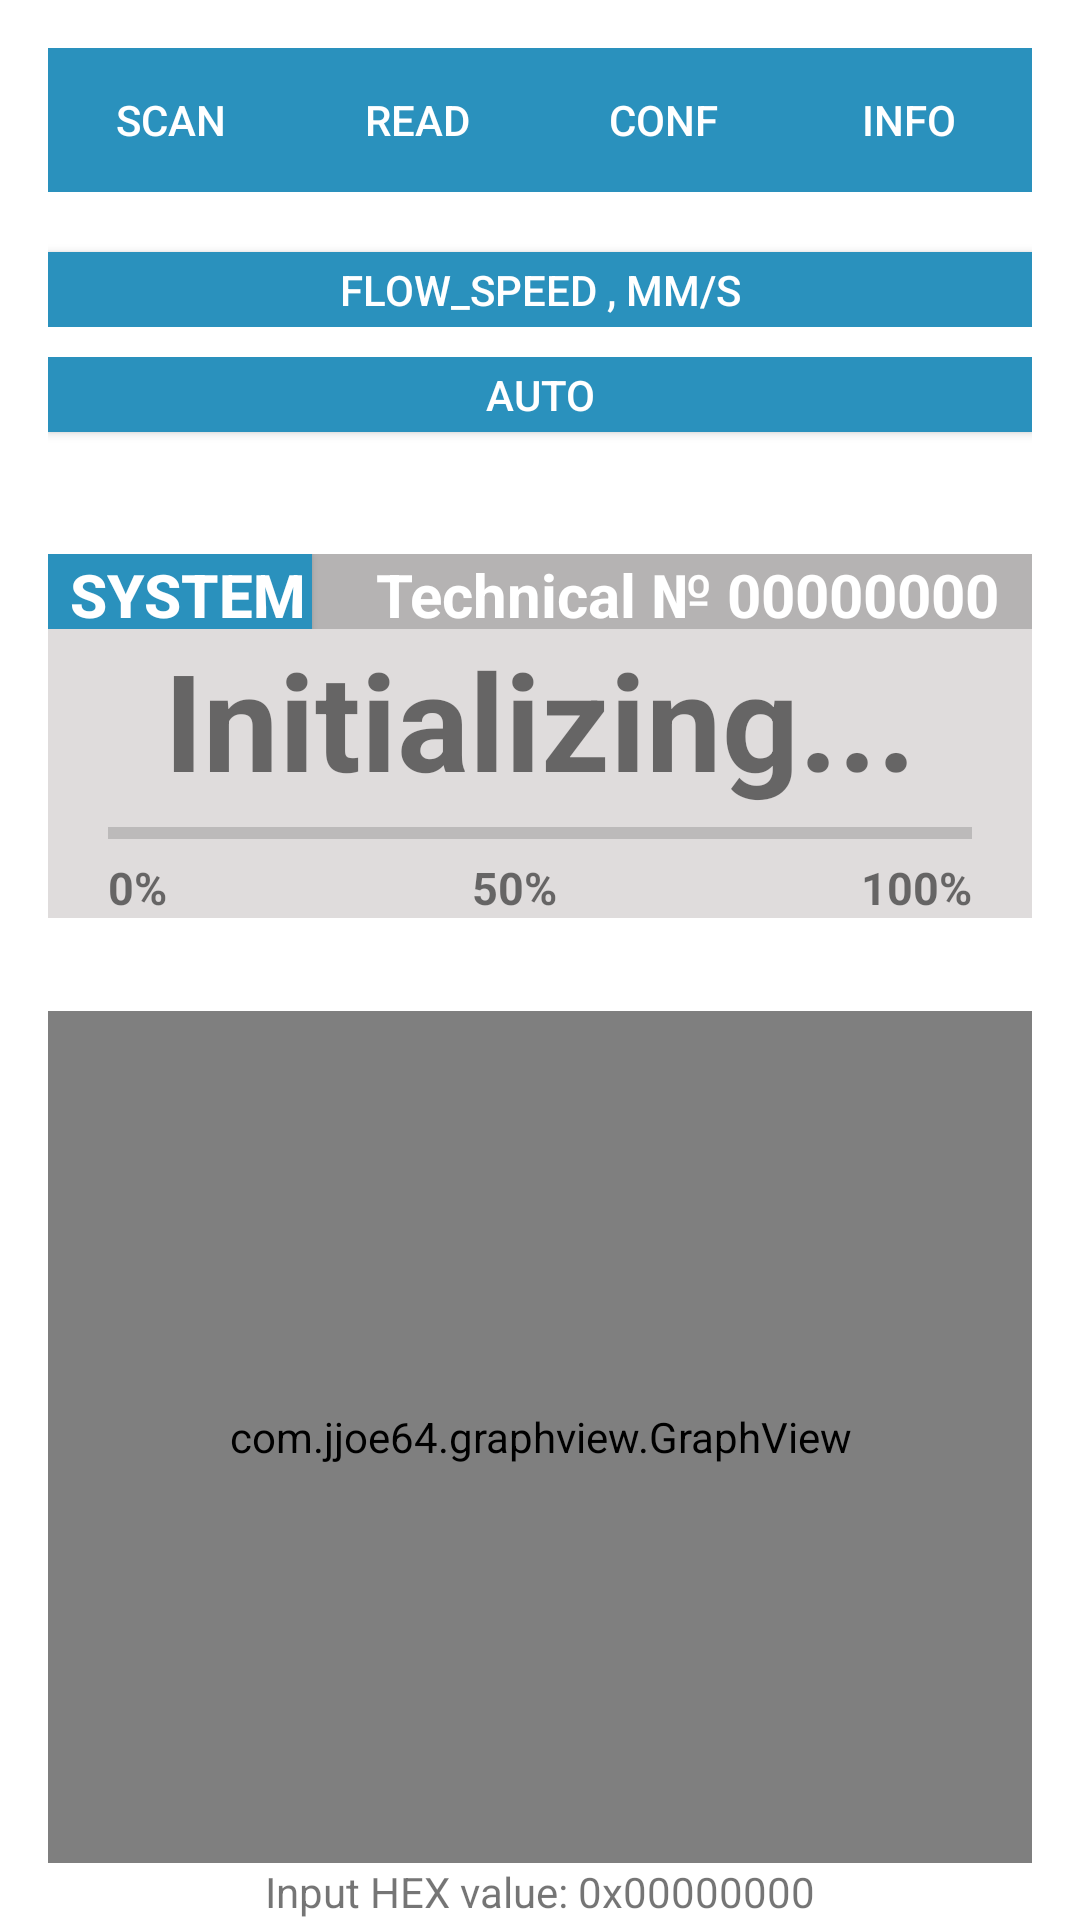

Layout XML and referenced resources for this Android screen:
<!-- AndroidManifest.xml: application theme AppTheme1 -->
<!-- res/layout/activity_show_data.xml -->
<?xml version="1.0" encoding="utf-8"?>

<LinearLayout xmlns:android="http://schemas.android.com/apk/res/android"
    android:orientation="vertical"
    android:layout_width="match_parent"
    android:layout_height="match_parent"
    android:paddingBottom="0dp"
    android:paddingLeft="@dimen/activity_horizontal_margin"
    android:paddingRight="@dimen/activity_horizontal_margin"
    android:paddingTop="@dimen/activity_vertical_margin"
    android:background="#ffffff">


    <include layout="@layout/activity_menu" />

    <LinearLayout xmlns:android="http://schemas.android.com/apk/res/android"
        android:layout_width="match_parent"
        android:layout_height="wrap_content"
        android:layout_marginTop="10dp"
        android:layout_marginBottom="10dp">
        <Button
            android:layout_width="match_parent"
            android:layout_height="25dp"
            android:text="@string/parFLOW_SPEED"
            android:onClick="onSelectGclick"
            android:id="@+id/select_grapf"
            android:background="@color/actionbar_text"
            android:textColor="@color/actionBar_background"
            android:layout_marginTop="10dp"
            android:layout_marginBottom="0dp">
        </Button>
    </LinearLayout>


    <LinearLayout xmlns:android="http://schemas.android.com/apk/res/android"
        android:layout_width="match_parent"
        android:layout_height="wrap_content"
        android:layout_marginTop="0dp"
        android:layout_marginBottom="0dp">

        <Button
            android:layout_width="match_parent"
            android:layout_height="25dp"
            android:text="@string/parPeriodAuto"
            android:onClick="onShowPeriodClick"
            android:id="@+id/Show_period"
            android:background="@color/actionbar_text"
            android:layout_weight="0"
            android:textColor="@color/actionBar_background"
            android:layout_marginTop="0dp"
            android:layout_marginBottom="5dp">
        </Button>

    </LinearLayout>


    <LinearLayout
        android:orientation="vertical"
        android:layout_width="match_parent"
        android:layout_height="match_parent"
        android:paddingBottom="0dp"
        android:paddingLeft="0dp"
        android:paddingRight="0dp"
        android:paddingTop="0dp"
        android:weightSum="5"
        android:id="@+id/layout_show_data"
        android:layout_marginTop="5dp">

    <LinearLayout
        android:orientation="vertical"
        android:layout_width="match_parent"
        android:layout_height="match_parent"
        android:layout_weight="3"
        android:gravity="center_vertical">

        <LinearLayout xmlns:android="http://schemas.android.com/apk/res/android"
            android:layout_width="match_parent"
            android:layout_height="wrap_content"
            android:layout_marginTop="0dp"
            android:layout_marginBottom="0dp"
            android:background="#dfdcdc"
            android:gravity="top"
            android:orientation="vertical">

            <LinearLayout
                android:orientation="horizontal"
                android:layout_width="match_parent"
                android:layout_height="match_parent">

                <Button
                    android:layout_width="wrap_content"
                    android:layout_height="25dp"
                    android:text=" SYSTEM"
                    android:id="@+id/textSignal"
                    android:textSize="20dp"
                    android:textColor="@color/actionBar_background"
                    android:textStyle="bold"
                    android:background="@color/actionbar_text"
                    android:layout_marginRight="0dp"
                    android:textAlignment="center"
                    android:layout_marginLeft="0dp"
                    android:layout_gravity="top"
                    android:gravity="top"
                    android:onClick="onSysClick" />

                <TextView
                    android:layout_width="match_parent"
                    android:layout_height="25dp"
                    android:text="  Technical № 00000000"
                    android:id="@+id/textNumPosition"
                    android:background="#b5b3b3"
                    android:textSize="20dp"
                    android:textStyle="bold"
                    android:textColor="#ffffff"
                    android:layout_gravity="top"
                    android:gravity="center_horizontal|top" />
            </LinearLayout>

            <TextView
                android:layout_width="wrap_content"
                android:layout_height="wrap_content"
                android:text="Initializing..."
                android:id="@+id/textView2"
                android:textIsSelectable="false"
                android:textSize="@dimen/abc_text_size_display_2_material"
                android:singleLine="false"
                android:textStyle="bold"
                android:layout_gravity="center_horizontal" />

            <ProgressBar
                style="@style/Base.Widget.AppCompat.ProgressBar.Horizontal"
                android:layout_width="match_parent"
                android:layout_height="wrap_content"
                android:id="@+id/progressBar2"
                android:layout_marginRight="20dp"
                android:layout_marginLeft="20dp"
                android:progress="0"
                android:max="100"
                android:background="#dfdcdc"
                android:layout_gravity="bottom" />

            <LinearLayout
                android:orientation="horizontal"
                android:layout_width="match_parent"
                android:layout_height="match_parent"
                android:layout_marginRight="20dp"
                android:layout_marginLeft="20dp"
                android:layout_gravity="center"
                android:weightSum="3"
               >
                <TextView
                    android:layout_width="wrap_content"
                    android:layout_height="wrap_content"
                    android:text="0%"
                    android:background="#dfdcdc"
                    android:textSize="15dp"
                    android:textStyle="bold"
                    android:layout_gravity="top"
                    android:layout_weight="1"
                    android:gravity="top" />
                <TextView
                    android:layout_width="wrap_content"
                    android:layout_height="wrap_content"
                    android:text="50%"
                    android:background="#dfdcdc"
                    android:textSize="15dp"
                    android:textStyle="bold"
                    android:layout_gravity="top"
                    android:layout_weight="1"
                    android:gravity="center_horizontal|top" />
                <TextView
                    android:layout_width="wrap_content"
                    android:layout_height="wrap_content"
                    android:text="100%"
                    android:background="#dfdcdc"
                    android:textSize="15dp"
                    android:textStyle="bold"
                    android:layout_weight="1"
                    android:layout_gravity="top"
                    android:gravity="right|top" />
                </LinearLayout>
        </LinearLayout>

    </LinearLayout>

    <LinearLayout
        android:orientation="vertical"
        android:layout_width="match_parent"
        android:layout_gravity="center_horizontal"
        android:gravity="center_horizontal"
        android:layout_weight="2"
        android:layout_height="match_parent"
        android:id="@+id/layout_show_grapf">

        <com.jjoe64.graphview.GraphView
            android:layout_width="match_parent"
            android:layout_height="match_parent"
            android:id="@+id/graph"
            />

    </LinearLayout>
        <TextView
            android:layout_width="wrap_content"
            android:layout_height="wrap_content"
            android:text="Input HEX value: 0x00000000"
            android:id="@+id/textView1"
            android:layout_gravity="center_horizontal" />
    </LinearLayout>
</LinearLayout>
<!-- res/layout/activity_menu.xml (included above) -->
<?xml version="1.0" encoding="utf-8"?>

<LinearLayout xmlns:android="http://schemas.android.com/apk/res/android"
        android:layout_width="fill_parent"
        android:layout_height="wrap_content"
        android:id="@+id/main_menu"
        android:weightSum="4">

        <Button
            android:layout_width="wrap_content"
            android:layout_height="wrap_content"
            android:text="@string/buttonScan"
            android:id="@+id/buttonScan"
            android:onClick="onSCANclick"
            android:background="@color/actionbar_text"
            android:layout_weight="1"
            android:textColor="@color/actionBar_background" />

        <Button
            android:layout_width="wrap_content"
            android:layout_height="wrap_content"
            android:text="@string/buttonShow"
            android:id="@+id/buttonShow"
            android:onClick="onSHOWclick"
            android:background="@color/actionbar_text"
            android:layout_weight="1"
            android:textColor="@color/actionBar_background" />

        <Button
            android:layout_width="wrap_content"
            android:layout_height="wrap_content"
            android:text="@string/buttonConf"
            android:onClick="onCONFclick"
            android:id="@+id/buttonConf"
            android:background="@color/actionbar_text"
            android:layout_weight="1"
            android:textColor="@color/actionBar_background" />

        <Button
            android:layout_width="wrap_content"
            android:layout_height="wrap_content"
            android:text="@string/buttonInfo"
            android:onClick="onINFOclick"
            android:id="@+id/buttonInfo"
            android:textColor="@color/actionBar_background"
            android:layout_weight="1"
            android:background="@color/actionbar_text" />
</LinearLayout>
<!-- resources referenced by this layout -->
<resources>
  <color name="actionBar_background">#FFFFFF</color>
  <color name="actionbar_text">@color/blue</color>
  <dimen name="activity_horizontal_margin">16dp</dimen>
  <dimen name="activity_vertical_margin">16dp</dimen>
  <string name="buttonConf">CONF</string>
  <string name="buttonInfo">INFO</string>
  <string name="buttonScan">SCAN</string>
  <string name="buttonShow">READ</string>
  <string name="label_bluetooth_le_status">Bluetooth LE:</string>
  <string name="label_bluetooth_status">Bluetooth:</string>
  <string name="not_supported">Not supported</string>
  <string name="off">Off</string>
  <string name="parFLOW_SPEED">FLOW_SPEED , mm/s</string>
  <string name="parPeriodAuto">Auto</string>
  <string name="parShowParNotify">Update:NOTIFY</string>
  <style name="AppTheme1" parent="@style/Theme.AppCompat.Light">
          <item name="android:actionBarStyle">@style/MyActionBar</item>
          <item name="android:actionBarTabTextStyle">@style/MyActionBarTabText</item>
          <item name="android:actionMenuTextColor">@color/actionbar_text</item>
          <item name="android:colorBackground">@color/actionbar_background</item>
  
          
          <item name="actionBarStyle">@style/MyActionBar</item>
          <item name="actionBarTabTextStyle">@style/MyActionBarTabText</item>
          <item name="actionMenuTextColor">@color/actionbar_text</item>
  
      </style>
  <color name="blue">#2A91BD</color>
  <style name="MyActionBar" parent="@style/Widget.AppCompat.Light.ActionBar.Solid.Inverse">
          <item name="android:background">@color/actionbar_background</item>
          <item name="android:titleTextStyle">@style/MyActionBarTitleText</item>
  
          
          <item name="background">@color/actionbar_background</item>
          <item name="titleTextStyle">@style/MyActionBarTitleText</item>
      </style>
  <style name="MyActionBarTabText" parent="@style/Widget.AppCompat.ActionBar.TabText">
          <item name="android:textColor">@color/actionbar_text</item>
      </style>
  <color name="actionbar_background">#FFFFFF</color>
  <style name="MyActionBarTitleText" parent="@style/TextAppearance.AppCompat.Widget.ActionBar.Title">
          <item name="android:textColor">@color/actionbar_text</item>
      </style>
</resources>
